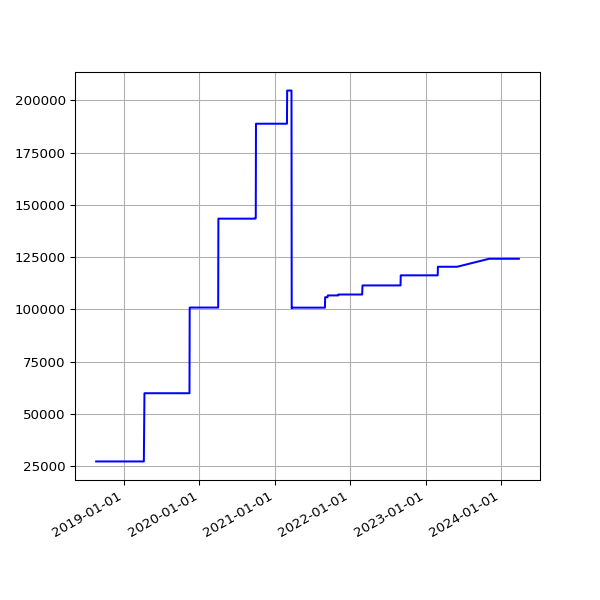

The table this chart was drawn from, first rows:
date, value
2018-08-19 06:01:25 +0100, 27270
2018-08-22 06:51:37 +0100, 27270
2018-08-25 06:24:08 +0100, 27270
2018-08-28 06:26:32 +0100, 27270
2018-09-01 05:58:49 +0100, 27270
2018-09-04 05:55:32 +0100, 27270
2018-09-07 05:52:57 +0100, 27270
2018-09-10 06:01:53 +0100, 27270
2018-09-13 05:45:39 +0100, 27270
2018-09-16 05:46:46 +0100, 27270
2018-09-19 06:33:00 +0100, 27270
2018-09-22 05:54:16 +0100, 27270
2018-09-25 05:59:08 +0100, 27270
2018-10-04 06:11:36 +0100, 27270
2018-10-07 06:27:15 +0100, 27270
2018-10-10 06:46:32 +0100, 27270
2018-10-13 05:53:53 +0100, 27270
2018-10-16 06:26:10 +0100, 27270
2018-10-19 07:06:25 +0100, 27270
2018-10-22 07:10:20 +0100, 27270
2018-10-25 06:00:59 +0100, 27270
2018-10-28 05:13:53 +0000, 27270
2018-11-01 06:49:27 +0000, 27270
2018-11-04 06:12:54 +0000, 27270
2018-11-07 06:03:06 +0000, 27270
2018-11-10 06:10:02 +0000, 27270
2018-11-13 06:13:10 +0000, 27270
2018-11-16 06:06:18 +0000, 27270
2018-11-19 06:13:27 +0000, 27270
2018-11-22 06:43:41 +0000, 27270
2018-11-25 06:14:56 +0000, 27270
2018-12-01 06:23:51 +0000, 27270
2018-12-04 07:04:53 +0000, 27270
2018-12-07 06:14:22 +0000, 27270
2018-12-10 06:27:57 +0000, 27270
2018-12-13 06:31:09 +0000, 27270
2018-12-16 06:21:57 +0000, 27270
2018-12-19 06:31:52 +0000, 27270
2018-12-22 06:31:39 +0000, 27270
2018-12-25 06:50:52 +0000, 27270
2018-12-28 07:09:18 +0000, 27270
2019-01-01 06:51:12 +0000, 27270
2019-01-04 07:45:52 +0000, 27270
2019-01-07 06:36:52 +0000, 27270
2019-01-10 07:00:20 +0000, 27270
2019-01-13 06:51:08 +0000, 27270
2019-01-16 06:18:52 +0000, 27270
2019-01-25 06:27:52 +0000, 27270
2019-01-28 06:20:04 +0000, 27270
2019-02-01 06:43:11 +0000, 27270
2019-02-04 06:46:59 +0000, 27270
2019-02-07 06:28:15 +0000, 27270
2019-02-10 07:01:57 +0000, 27270
2019-02-13 06:35:54 +0000, 27270
2019-02-19 07:05:30 +0000, 27270
2019-02-22 06:55:53 +0000, 27270
2019-02-25 06:38:05 +0000, 27270
2019-03-01 06:43:32 +0000, 27270
2019-03-04 07:01:27 +0000, 27270
2019-03-07 07:15:07 +0000, 27270
... 1,519 more rows
